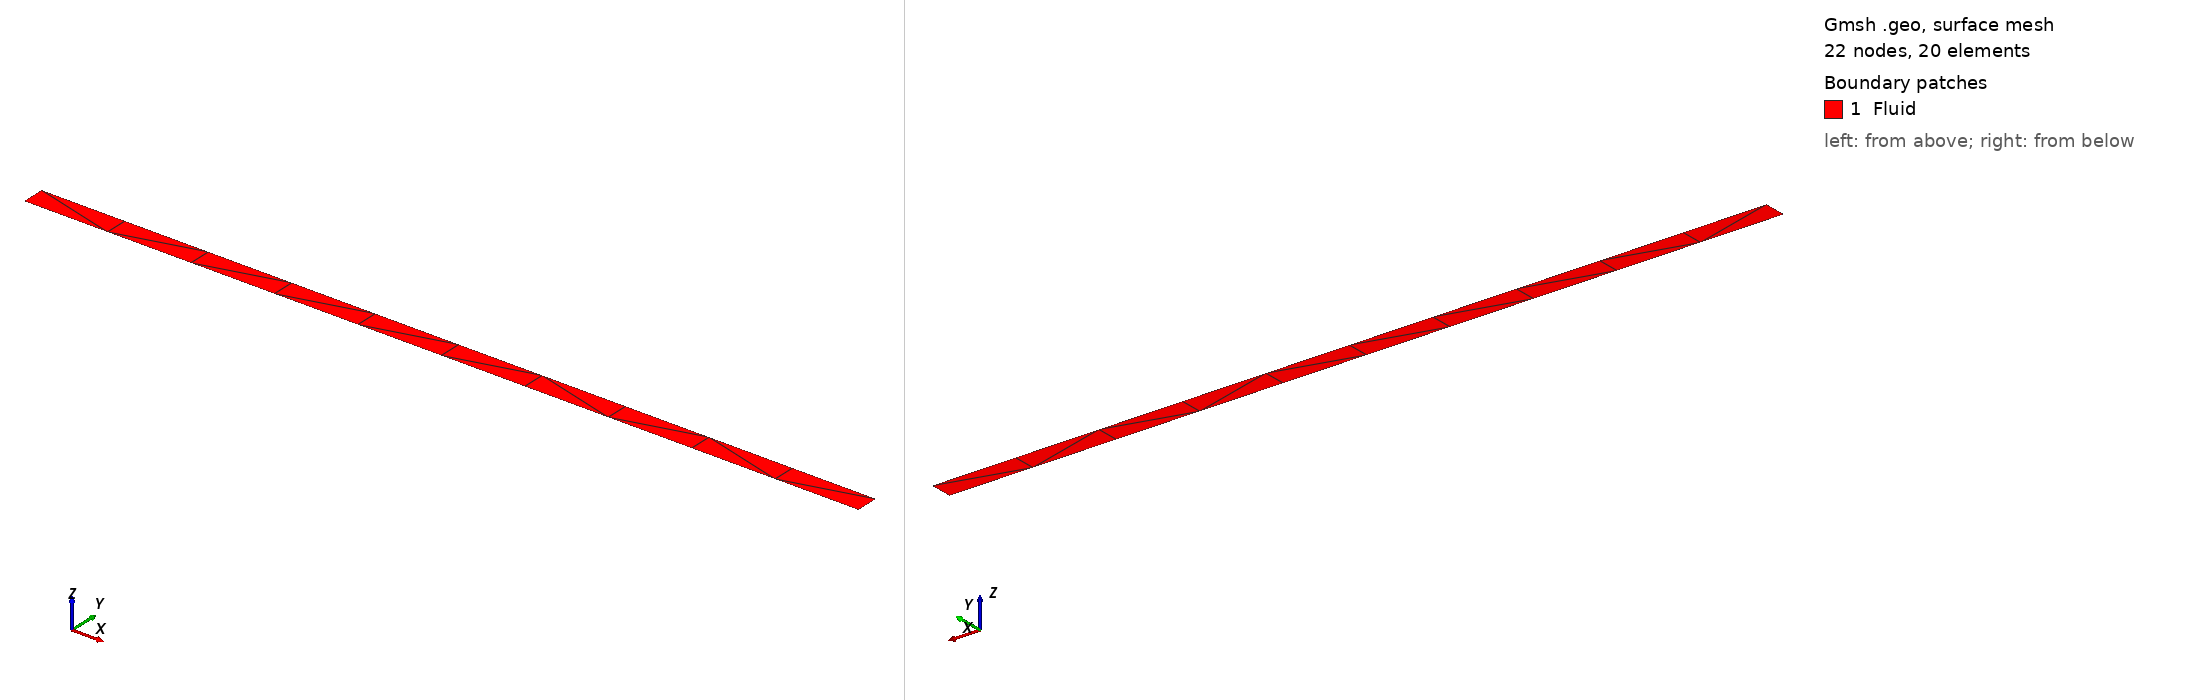

Gmsh geometry script, surface-meshed: 22 nodes, 20 surface elements. Boundary patches (legend numbers): 1 Fluid. Left view from above one corner, right view from below the opposite corner. Legend entries are the model's physical surfaces. The drawing asked Gmsh for element sizes between 1% and 20% of the model's largest extent; the script's own settings can give other sizes.

=== geometryF.geo (drawn) ===
L = 110.0 ;
H = 3.0 ;

// Points ===============
Point(1) = {0,  0, 0};
Point(2) = {L,  0, 0};
Point(3) = {L,   H, 0};
Point(4) = {0  , H, 0};

// lines ================
Line(1) = {1, 2};
Line(2) = {2, 3};
Line(3) = {3, 4};
Line(4) = {4, 1};

// Curves ===============
Curve Loop(1) = {1, 2, 3, 4};

// Surfaces =============
Surface(1) = {1};

// Groups ===============
Physical Curve("FSInterface") = {3,4,2,1};
Physical Surface("Fluid") = {1};

// MESH REFINEMENT ======

//Transfinite Line {2, 4} = 6+1 Using Progression 1;
//Transfinite Line {1, 3} = 220+1 Using Progression 1;

//Transfinite Surface "*";

//Mesh.Algorithm = 9;
